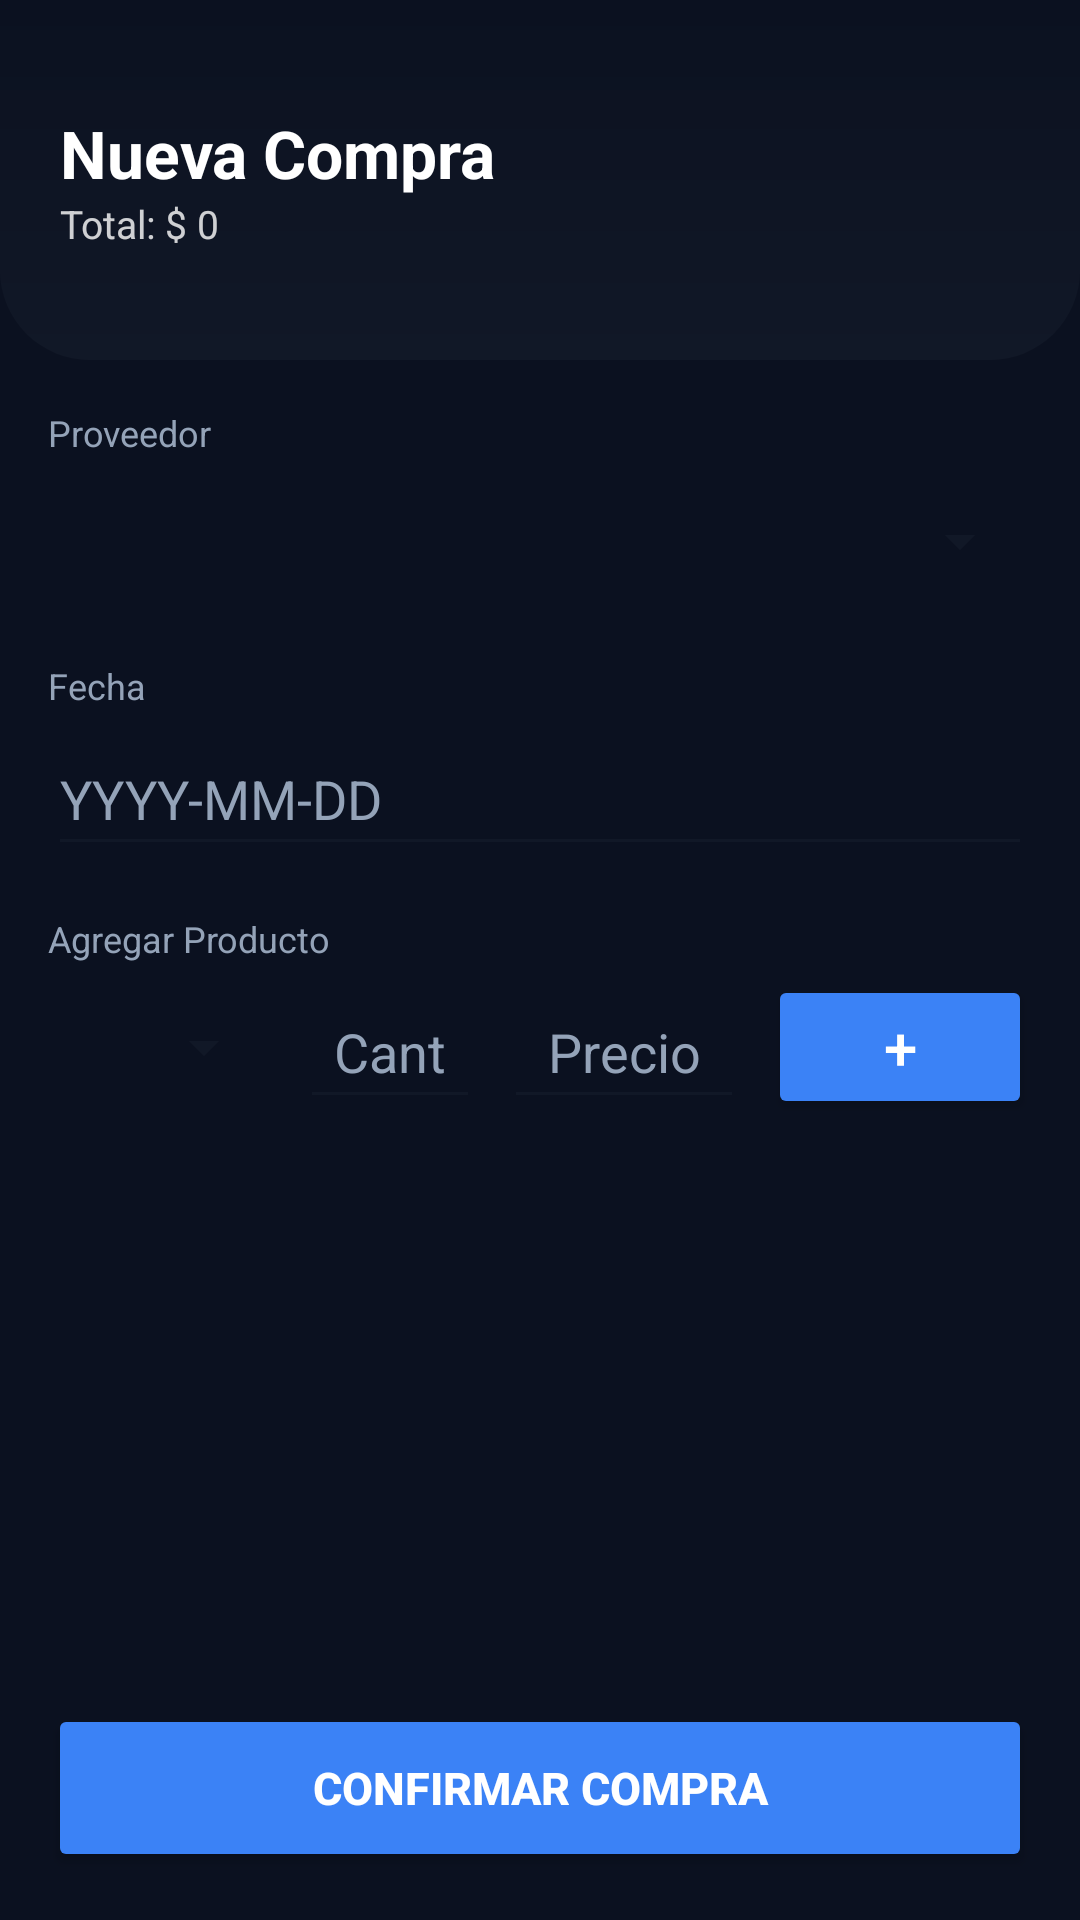

Reconstruct the res/layout file that produces this screen, plus the resources it refers to.
<!-- AndroidManifest.xml: activity theme Theme.AsaderoLa75 -->
<!-- res/layout/activity_nueva_compra.xml -->
<?xml version="1.0" encoding="utf-8"?>
<LinearLayout xmlns:android="http://schemas.android.com/apk/res/android"
    android:layout_width="match_parent"
    android:layout_height="match_parent"
    android:orientation="vertical"
    android:background="@color/carbon">

    <LinearLayout
        android:layout_width="match_parent"
        android:layout_height="120dp"
        android:orientation="vertical"
        android:gravity="center_vertical"
        android:paddingHorizontal="20dp"
        android:background="@drawable/bg_login_header">

        <TextView
            android:layout_width="wrap_content"
            android:layout_height="wrap_content"
            android:text="Nueva Compra"
            android:textSize="22sp"
            android:textStyle="bold"
            android:textColor="@color/white"/>

        <TextView
            android:id="@+id/tvTotalNuevaCompra"
            android:layout_width="wrap_content"
            android:layout_height="wrap_content"
            android:text="Total: $ 0"
            android:textSize="13sp"
            android:textColor="#CCFFFFFF"/>

    </LinearLayout>

    <ScrollView
        android:layout_width="match_parent"
        android:layout_height="0dp"
        android:layout_weight="1">

        <LinearLayout
            android:layout_width="match_parent"
            android:layout_height="wrap_content"
            android:orientation="vertical"
            android:padding="16dp">

            <TextView
                android:layout_width="wrap_content"
                android:layout_height="wrap_content"
                android:text="Proveedor"
                android:textSize="12sp"
                android:textColor="@color/text_muted"
                android:layout_marginBottom="4dp"/>

            <Spinner
                android:id="@+id/spinnerProveedor"
                android:layout_width="match_parent"
                android:layout_height="48dp"
                android:backgroundTint="@color/carbon3"
                android:popupBackground="@color/white"
                android:layout_marginBottom="16dp"/>

            <TextView
                android:layout_width="wrap_content"
                android:layout_height="wrap_content"
                android:text="Fecha"
                android:textSize="12sp"
                android:textColor="@color/text_muted"
                android:layout_marginBottom="4dp"/>

            <EditText
                android:id="@+id/etFecha"
                android:layout_width="match_parent"
                android:layout_height="48dp"
                android:hint="YYYY-MM-DD"
                android:textColor="@color/text_light"
                android:textColorHint="@color/text_muted"
                android:backgroundTint="@color/carbon3"
                android:layout_marginBottom="16dp"/>

            <TextView
                android:layout_width="wrap_content"
                android:layout_height="wrap_content"
                android:text="Agregar Producto"
                android:textSize="12sp"
                android:textColor="@color/text_muted"
                android:layout_marginBottom="4dp"/>

            <LinearLayout
                android:layout_width="match_parent"
                android:layout_height="wrap_content"
                android:orientation="horizontal"
                android:gravity="center_vertical"
                android:layout_marginBottom="8dp">

                <Spinner
                    android:id="@+id/spinnerProducto"
                    android:layout_width="0dp"
                    android:layout_height="48dp"
                    android:layout_weight="2"
                    android:backgroundTint="@color/carbon3"
                    android:popupBackground="@color/white"
                    android:layout_marginEnd="8dp"/>

                <EditText
                    android:id="@+id/etCantidad"
                    android:layout_width="60dp"
                    android:layout_height="48dp"
                    android:hint="Cant"
                    android:textColor="@color/text_light"
                    android:textColorHint="@color/text_muted"
                    android:backgroundTint="@color/carbon3"
                    android:inputType="number"
                    android:gravity="center"
                    android:layout_marginEnd="8dp"/>

                <EditText
                    android:id="@+id/etPrecioUnitario"
                    android:layout_width="80dp"
                    android:layout_height="48dp"
                    android:hint="Precio"
                    android:textColor="@color/text_light"
                    android:textColorHint="@color/text_muted"
                    android:backgroundTint="@color/carbon3"
                    android:inputType="numberDecimal"
                    android:gravity="center"
                    android:layout_marginEnd="8dp"/>

                <Button
                    android:id="@+id/btnAgregarProducto"
                    android:layout_width="wrap_content"
                    android:layout_height="48dp"
                    android:text="+"
                    android:textSize="20sp"
                    android:textColor="@color/white"
                    android:backgroundTint="@color/accent_blue"
                    android:paddingHorizontal="12dp"/>

            </LinearLayout>

            <androidx.recyclerview.widget.RecyclerView
                android:id="@+id/rvProductosCompra"
                android:layout_width="match_parent"
                android:layout_height="wrap_content"
                android:nestedScrollingEnabled="false"/>

        </LinearLayout>

    </ScrollView>

    <Button
        android:id="@+id/btnConfirmarCompra"
        android:layout_width="match_parent"
        android:layout_height="56dp"
        android:text="Confirmar Compra"
        android:textColor="@color/white"
        android:textSize="15sp"
        android:textStyle="bold"
        android:backgroundTint="@color/accent_blue"
        android:layout_margin="16dp"/>

</LinearLayout>
<!-- resources referenced by this layout -->
<resources>
  <color name="accent_blue">#3B82F6</color>
  <color name="carbon">#0B1120</color>
  <color name="carbon3">#111827</color>
  <color name="text_light">#FFFFFF</color>
  <color name="text_muted">#94A3B8</color>
  <color name="white">#FFFFFF</color>
  <!-- drawable bg_login_header (drawable) -->
  <?xml version="1.0" encoding="utf-8"?>
  <shape xmlns:android="http://schemas.android.com/apk/res/android">
  
      <gradient
          android:startColor="#0B1120"
          android:endColor="#111827"
          android:angle="270"/>
  
      <corners
          android:bottomLeftRadius="30dp"
          android:bottomRightRadius="30dp"/>
  
  </shape>
  <style name="Theme.AsaderoLa75" parent="Theme.Material3.Dark.NoActionBar">
  
          
          <item name="colorPrimary">#3B82F6</item>
          <item name="colorPrimaryContainer">#1A2238</item>
          <item name="colorSecondary">#22C55E</item>
  
          
          <item name="android:windowBackground">#0B1120</item>
  
          
          <item name="android:statusBarColor">#0B1120</item>
  
          
          <item name="android:navigationBarColor">#0B1120</item>
  
          
          <item name="android:textColor">#FFFFFF</item>
  
      </style>
</resources>
